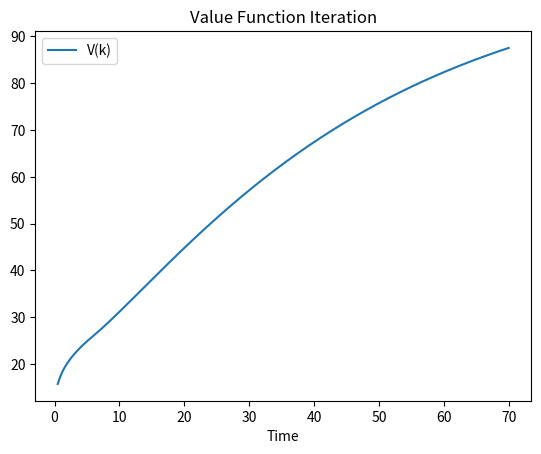
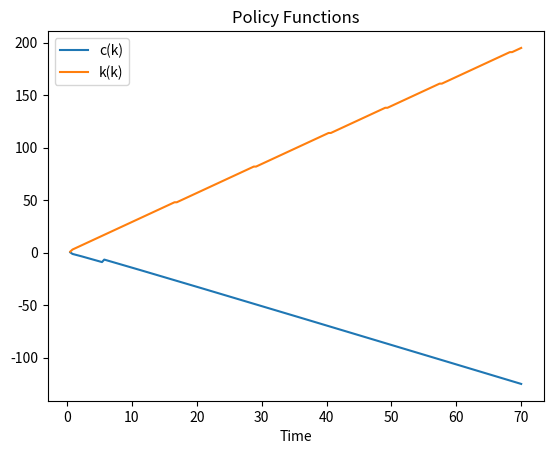

Reproduce these figures in Python, in order.
#!/usr/bin/env python3
# -*- coding: utf-8 -*-
"""
Created on Wed Oct 23 10:34:10 2019

@author: lillian
"""

#!/usr/bin/env python3
# -*- coding: utf-8 -*-
"""
Created on Tue Oct 22 18:36:01 2019

@author: lillian
"""

import numpy as np 
import matplotlib.pyplot as plt
import time

# =============================================================================
# Excercise 1 - Set up
# =============================================================================
#Given data by PS4 
theta = 0.679
beta = 0.988
delta = 0.013
h=1 
kappa = 5.24
vue = 2

# Functions
def y_func(k, h):
    return k**(1-theta)*h**theta

def c(k,kk,h):
    return k**(1-theta)*h**theta+(1-delta)*k-kk

def u(c):
    return  np.log(c)
# =============================================================================
# 1.4 Value Function - Howards Policy Function
# =============================================================================

# 1. Step: Setting the grid 
N_k = 200

k_grid = np.linspace(0.5, 70, N_k)

# 2. Step: Guess the Value function that we improve by iteration 
V = np.zeros((N_k))
V_guess=np.zeros ((N_k))
V_result=np.empty ((N_k))
V_next = np.zeros((N_k))
V_use= np.zeros((N_k))

### Empty policy functions
k_policy = np.zeros((N_k))
k_newpolicy = np.zeros((N_k))
c_policy = np.zeros((N_k))
m = np.zeros((N_k,N_k))
Chi = np.zeros((N_k,N_k))
negativ=-10000

i = 1 
j=0


#3. Creating the m matrix for all possible capital options
for ik, k in enumerate(k_grid): 
    for jk, kk in enumerate(k_grid): 
        if kk<y_func(k,h)+(1-delta)*k:
            m[ik,jk] = u(y_func(k,h) +(1-delta)*k - kk)    #checking consumption >0
        else:
            m[ik,jk] = negativ

#Iterate for a 'i' times the Value Function
#This is done to create starting values for the policy function iteration            
while i<50: 
    start_time = time.time()
    if i<=1: 
        V=V_guess 
    else: 
        V=V_next
        V_next=np.zeros((N_k))
    for ik, k in enumerate(k_grid): 
        for jk, kk in enumerate(k_grid): 
                Chi[ik,jk]=m[ik,jk]+beta*V[jk]
        V_next[ik] = np.nanmax(Chi[ik,:]) #value
        k_policy[ik] = np.argmax(Chi[ik,:])   #position Policy Function
    if np.allclose(V_next,V): 
        V_result=V_next
        break 
    else:
        i+=1

V_use=V_next        

# =============================================================================
# 1.4 Value Function - For 50 iterations
# =============================================================================
a=50
#4. Generating a Value Function conditional on last policy function 
Runs=[a,a,a,a,a,a] #Number of iterations for new Value functions before a new Policy Function is generated
for A in Runs:
    j+=1
    for i in range (0,A):
        for ik, k in enumerate(k_grid): #Creating a new Value Function 
            kk=k_policy[ik]
            kk=int(kk)
            if k_grid[kk]<y_func(k,h)+(1-delta)*k:
                kkk=k_grid[kk]
                u=np.log(k**(1-theta)*h**theta+(1-delta)*k-kkk) 
                V_next[ik] = u +beta*V_use[kk]   #checking consumption >0
            else:
                V_next[ik] = negativ
        if np.allclose(V_next,V_use):  #Checking if convergence was achieved
            V_result=V_next
            print('Optimal Policy was computed in', A, i)
            break
        else: 
            V_use=V_next
    #After 'A' iterations: Create new policy function (capital) 
    for ik, k in enumerate(k_grid): 
        for jk, kk in enumerate(k_grid): 
                Chi[ik,jk]=m[ik,jk]+beta*V_use[jk]
        k_newpolicy[ik] = np.argmax(Chi[ik,:]) #position
        V_next[ik] = np.nanmax(Chi[ik,:]) #value
        c_policy[ik] =  y_func(k,h) +(1-delta)*k - k_newpolicy[ik]    
    if np.allclose(V_next,V_use):        #Checking if convergence was achieved
        V_result=V_next
        print('Optimal Policy was computed in Policy Check', A, ik)
        break
    else:
        V_use=V_next
    if (k_newpolicy==k_policy).all():    #Checking if convergence was achieved
        print('Optimal Policy was computed along new Policy')
        break   
    else: 
        k_newpolicy=k_policy             #Checking if convergence was achieved
        
  
print(j,'iterations are necessary to converge')
V_result=V_next    
   
end_time = time.time()    
print("total time taken this loop: ", end_time - start_time)    
print('total number of iterations: ', i)     
        
#Plotting Value Functions
fig, ax = plt.subplots()
ax.plot(k_grid,V_result, label='V(k)')
plt.title ('Value Function Iteration')
plt.legend()
plt.xlabel('Time') 
plt.show()

### Ploting Policy Function
fig, ax = plt.subplots()
ax.plot(k_grid,c_policy, label='c(k)')
ax.plot(k_grid,k_policy, label='k(k)')
plt.title ('Policy Functions')
plt.legend()
plt.xlabel('Time') 
plt.show()


# =============================================================================
# 1.4 Value Function - For 20 iterations
# =============================================================================
a=20
j=0
#4. Generating a Value Function conditional on last policy function 
Runs=[a,a,a,a,a,a] #Number of iterations for new Value functions before a new Policy Function is generated
for A in Runs:
    j+=1
    for i in range (0,A):
        for ik, k in enumerate(k_grid): #Creating a new Value Function 
            kk=k_policy[ik]
            kk=int(kk)
            if k_grid[kk]<y_func(k,h)+(1-delta)*k:
                kkk=k_grid[kk]
                u=np.log(k**(1-theta)*h**theta+(1-delta)*k-kkk) 
                V_next[ik] = u +beta*V_use[kk]   #checking consumption >0
            else:
                V_next[ik] = negativ
        if np.allclose(V_next,V_use):  #Checking if convergence was achieved
            V_result=V_next
            print('Optimal Policy was computed in', A, i)
            break
        else: 
            V_use=V_next
    #After 'A' iterations: Create new policy function (capital) 
    for ik, k in enumerate(k_grid): 
        for jk, kk in enumerate(k_grid): 
                Chi[ik,jk]=m[ik,jk]+beta*V_use[jk]
        k_newpolicy[ik] = np.argmax(Chi[ik,:]) #position
        V_next[ik] = np.nanmax(Chi[ik,:]) #value
        c_policy[ik] =  y_func(k,h) +(1-delta)*k - k_newpolicy[ik]    
    if np.allclose(V_next,V_use):        #Checking if convergence was achieved
        V_result=V_next
        print('Optimal Policy was computed in Policy Check', A, ik)
        break
    else:
        V_use=V_next
    if (k_newpolicy==k_policy).all():    #Checking if convergence was achieved
        print('Optimal Policy was computed along new Policy')
        break   
    else: 
        k_newpolicy=k_policy             #Checking if convergence was achieved

print(j,'iteration is necessary to converge')
V_result=V_next    
    
end_time = time.time()    
print("total time taken this loop: ", end_time - start_time)    
print('total number of iterations: ', i)     


# =============================================================================
# 1.4 Value Function - For 10 iterations
# =============================================================================
a=10
j=0
#4. Generating a Value Function conditional on last policy function 
Runs=[a,a,a,a,a,a] #Number of iterations for new Value functions before a new Policy Function is generated
for A in Runs:
    j+=1
    for i in range (0,A):
        for ik, k in enumerate(k_grid): #Creating a new Value Function 
            kk=k_policy[ik]
            kk=int(kk)
            if k_grid[kk]<y_func(k,h)+(1-delta)*k:
                kkk=k_grid[kk]
                u=np.log(k**(1-theta)*h**theta+(1-delta)*k-kkk) 
                V_next[ik] = u +beta*V_use[kk]   #checking consumption >0
            else:
                V_next[ik] = negativ
        if np.allclose(V_next,V_use):  #Checking if convergence was achieved
            V_result=V_next
            print('Optimal Policy was computed in', A, i)
            break
        else: 
            V_use=V_next
    #After 'A' iterations: Create new policy function (capital) 
    for ik, k in enumerate(k_grid): 
        for jk, kk in enumerate(k_grid): 
                Chi[ik,jk]=m[ik,jk]+beta*V_use[jk]
        k_newpolicy[ik] = np.argmax(Chi[ik,:]) #position
        V_next[ik] = np.nanmax(Chi[ik,:]) #value
        c_policy[ik] =  y_func(k,h) +(1-delta)*k - k_newpolicy[ik]    
    if np.allclose(V_next,V_use):        #Checking if convergence was achieved
        V_result=V_next
        print('Optimal Policy was computed in Policy Check', A, ik)
        break
    else:
        V_use=V_next
    if (k_newpolicy==k_policy).all():    #Checking if convergence was achieved
        print('Optimal Policy was computed along new Policy')
        break   
    else: 
        k_newpolicy=k_policy             #Checking if convergence was achieved

print(j,'iteration is necessary to converge')
V_result=V_next    
    
end_time = time.time()    
print("total time taken this loop: ", end_time - start_time)    
print('total number of iterations: ', i)     


# =============================================================================
# 1.4 Value Function - For 5 iterations
# =============================================================================
a=5
j=0
#4. Generating a Value Function conditional on last policy function 
Runs=[a,a,a,a,a,a] #Number of iterations for new Value functions before a new Policy Function is generated
for A in Runs:
    j+=1
    for i in range (0,A):
        for ik, k in enumerate(k_grid): #Creating a new Value Function 
            kk=k_policy[ik]
            kk=int(kk)
            if k_grid[kk]<y_func(k,h)+(1-delta)*k:
                kkk=k_grid[kk]
                u=np.log(k**(1-theta)*h**theta+(1-delta)*k-kkk) 
                V_next[ik] = u +beta*V_use[kk]   #checking consumption >0
            else:
                V_next[ik] = negativ
        if np.allclose(V_next,V_use):  #Checking if convergence was achieved
            V_result=V_next
            print('Optimal Policy was computed in', A, i)
            break
        else: 
            V_use=V_next
    #After 'A' iterations: Create new policy function (capital) 
    for ik, k in enumerate(k_grid): 
        for jk, kk in enumerate(k_grid): 
                Chi[ik,jk]=m[ik,jk]+beta*V_use[jk]
        k_newpolicy[ik] = np.argmax(Chi[ik,:]) #position
        V_next[ik] = np.nanmax(Chi[ik,:]) #value
        c_policy[ik] =  y_func(k,h) +(1-delta)*k - k_newpolicy[ik]    
    if np.allclose(V_next,V_use):        #Checking if convergence was achieved
        V_result=V_next
        print('Optimal Policy was computed in Policy Check', A, ik)
        break
    else:
        V_use=V_next
    if (k_newpolicy==k_policy).all():    #Checking if convergence was achieved
        print('Optimal Policy was computed along new Policy')
        break   
    else: 
        k_newpolicy=k_policy             #Checking if convergence was achieved

print(j,'iterations is necessary to converge')
V_result=V_next    
    
end_time = time.time()    
print("total time taken this loop: ", end_time - start_time)    
print('total number of iterations: ', i)     
                
